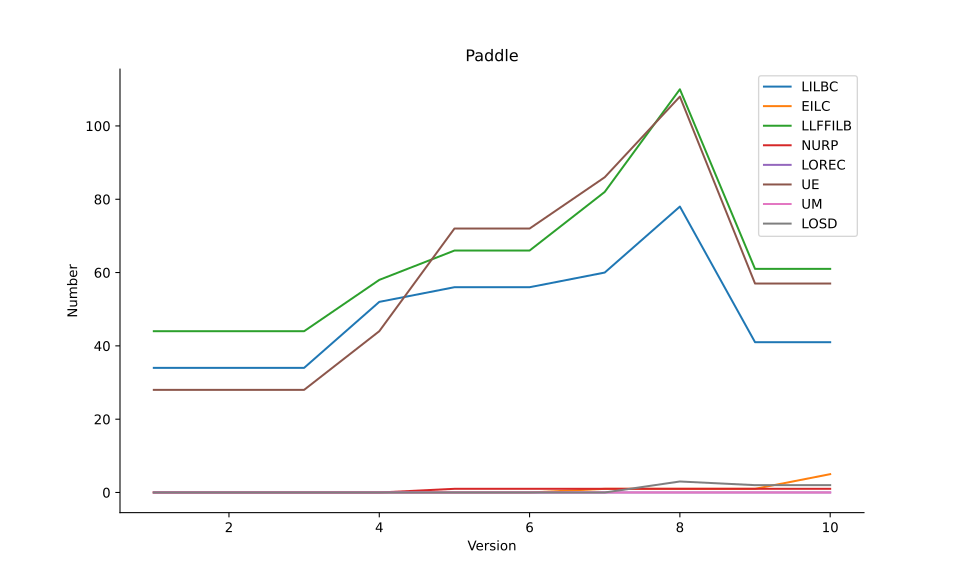

Source data for this figure (header and first rows):
LILBC, EILC, LLFFILB, NURP, LOREC, UE, UM, LOSD
34, 0, 44, 0, 0, 28, 0, 0
34, 0, 44, 0, 0, 28, 0, 0
34, 0, 44, 0, 0, 28, 0, 0
52, 0, 58, 0, 0, 44, 0, 0
56, 0, 66, 1, 0, 72, 0, 0
56, 0, 66, 1, 0, 72, 0, 0
60, 1, 82, 1, 0, 86, 0, 0
78, 1, 110, 1, 0, 108, 0, 3
41, 1, 61, 1, 0, 57, 0, 2
41, 5, 61, 1, 0, 57, 0, 2
